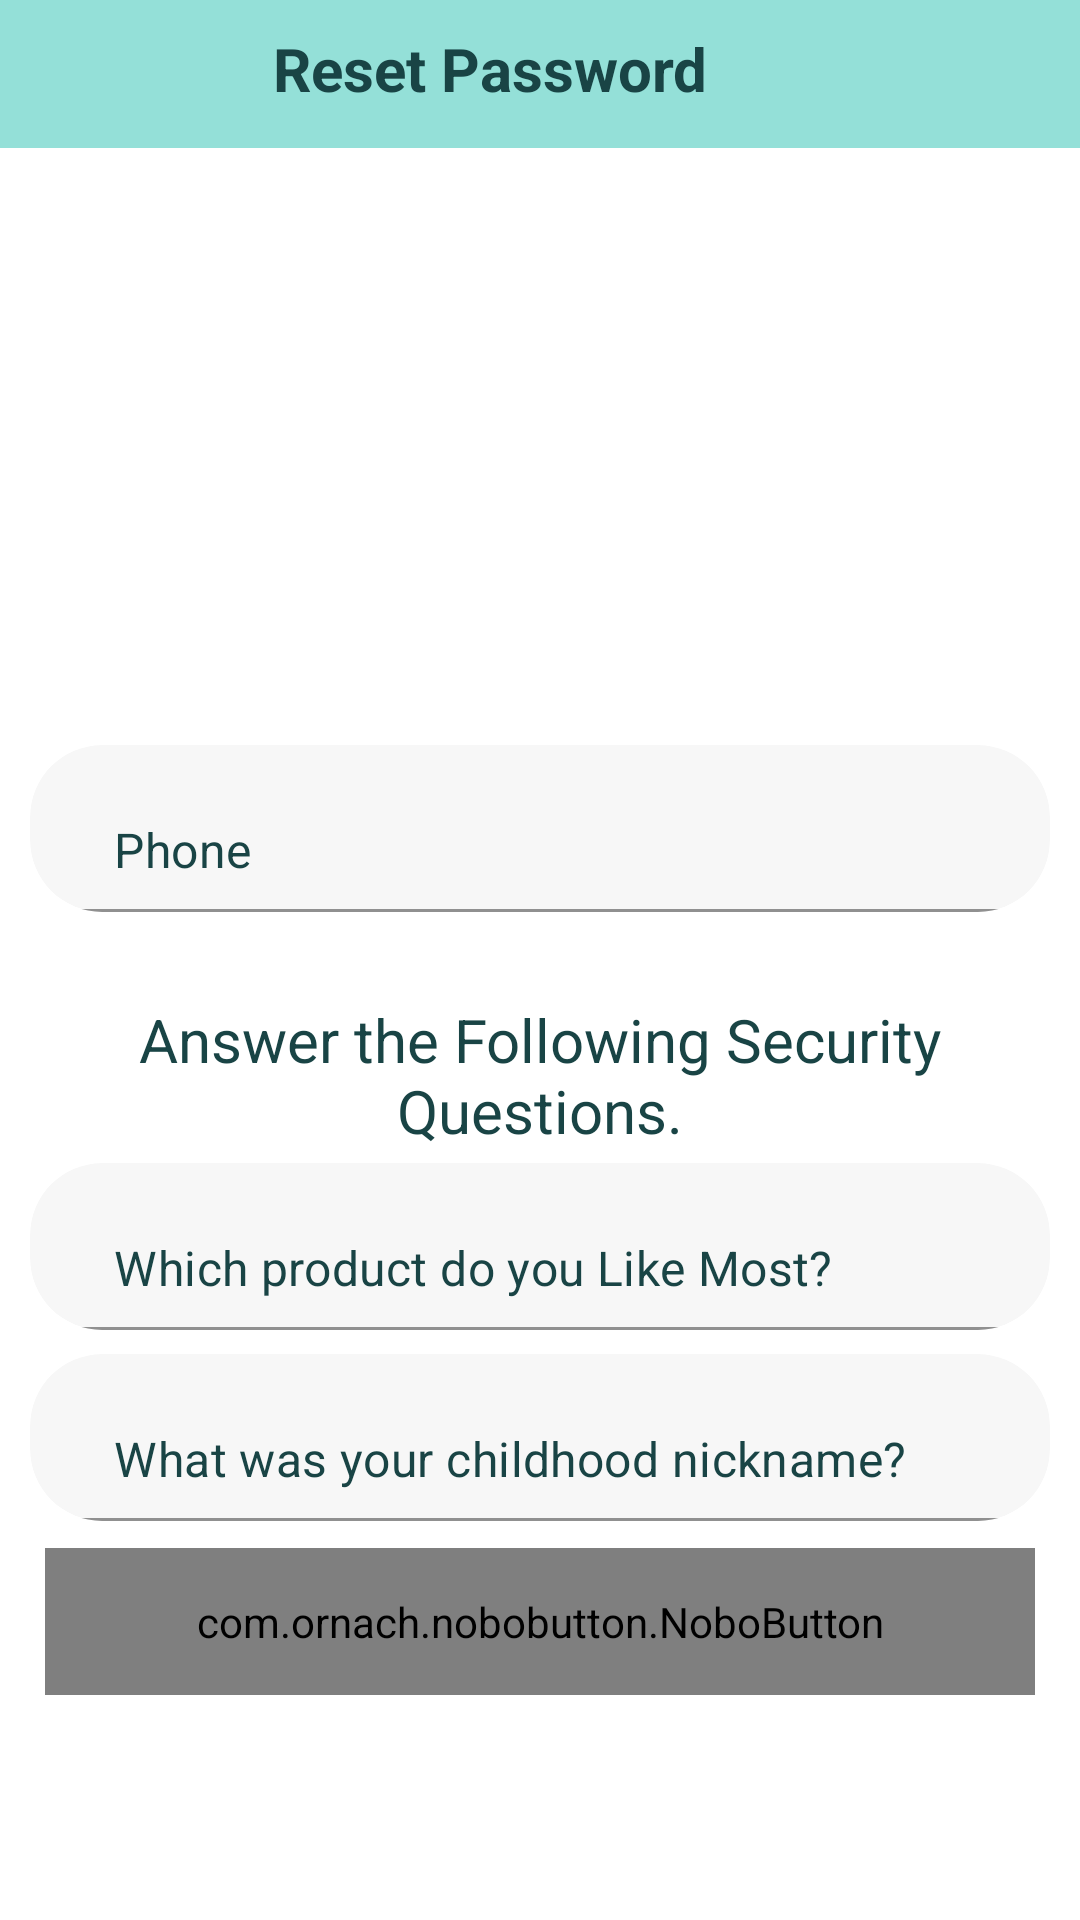

Android layout source for this screen:
<!-- AndroidManifest.xml: application theme Theme.EcommarceApp -->
<!-- res/layout/activity_reset_password.xml -->
<?xml version="1.0" encoding="utf-8"?>
<RelativeLayout
    xmlns:android="http://schemas.android.com/apk/res/android"
    xmlns:app="http://schemas.android.com/apk/res-auto"
    xmlns:tools="http://schemas.android.com/tools"
    android:layout_width="match_parent"
    android:layout_height="match_parent"
    android:background="@color/white"
    tools:context=".Buyers.ResetPasswordActivity">


    <RelativeLayout
        android:id="@+id/relative123"
        android:layout_width="match_parent"
        android:layout_height="50dp"
        android:layout_alignParentTop="true"
        android:layout_marginTop="-1dp"
        android:background="@color/colorPrimary">

        <com.google.android.material.textview.MaterialTextView
            android:id="@+id/close_resetpassword"
            android:layout_width="wrap_content"
            android:layout_height="wrap_content"
            android:textColor="@color/white"
            android:layout_marginLeft="10dp"
            android:layout_marginTop="10dp"
            android:layout_alignParentLeft="true"
            android:textSize="20dp" />

        <com.google.android.material.textview.MaterialTextView
            android:id="@+id/page_title"
            android:layout_width="321dp"
            android:layout_height="wrap_content"
            android:layout_alignParentRight="true"
            android:layout_marginStart="81dp"
            android:layout_marginLeft="81dp"
            android:layout_marginTop="10dp"
            android:layout_marginRight="11dp"
            android:layout_toEndOf="@+id/close_resetpassword"
            android:layout_toRightOf="@+id/close_resetpassword"
            android:text="Reset Password"
            android:textColor="@color/button_text_color"
            android:textSize="20dp"
            android:textStyle="bold" />

    </RelativeLayout>

    <ImageView
        android:id="@+id/emoj"
        android:layout_width="wrap_content"
        android:layout_height="186dp"
        android:layout_below="@+id/relative123"
        android:layout_centerInParent="true"
        android:layout_gravity="center"
        android:layout_marginStart="108dp"
        android:layout_marginLeft="108dp"
        android:layout_marginTop="9dp"
        android:layout_marginEnd="126dp"
        android:layout_marginRight="126dp"
        android:contentDescription="TODO"
        app:srcCompat="@drawable/forget_password" />

    <androidx.cardview.widget.CardView
        android:id="@+id/ph"
        android:layout_width="wrap_content"
        android:layout_height="wrap_content"
        android:layout_below="@+id/emoj"
        android:layout_alignParentStart="true"
        android:layout_alignParentLeft="true"
        android:layout_alignParentEnd="true"
        android:layout_alignParentRight="true"
        android:layout_marginStart="10dp"
        android:layout_marginTop="4dp"
        android:layout_marginEnd="10dp"
        android:layout_marginRight="10dp"
        android:layout_marginBottom="4dp"
        app:cardBackgroundColor="@color/colorTextInputBackground"
        app:cardCornerRadius="24dp"
        app:cardElevation="0dp">

        <com.google.android.material.textfield.TextInputLayout
            android:layout_width="match_parent"
            android:layout_height="wrap_content"
            android:gravity="center"
            app:hintEnabled="false">

            <com.google.android.material.textfield.TextInputEditText
                android:id="@+id/find_phone_number"
                android:layout_width="wrap_content"
                android:layout_height="wrap_content"
                android:layout_gravity="center"
                android:textColor="@color/button_text_color"
                android:textColorHint="@color/button_text_color"
                android:layout_marginLeft="12dp"
                android:layout_marginRight="12dp"
                android:background="@android:color/transparent"
                android:drawableStart="@drawable/ic_phone"
                android:drawableLeft="@drawable/ic_phone"
                android:drawablePadding="12dp"
                android:hint="@string/hint_phone"
                android:inputType="number"
                android:imeOptions="actionNext"
                android:minWidth="320dp"
                android:minHeight="45dp"
                android:singleLine="true" />
        </com.google.android.material.textfield.TextInputLayout>
    </androidx.cardview.widget.CardView>

    <com.google.android.material.textview.MaterialTextView
        android:id="@+id/title_questions"
        android:layout_width="match_parent"
        android:layout_height="wrap_content"
        android:text="@string/answer_the_following_security_questions"
        android:gravity="center"
        android:textColor="@color/button_text_color"
        android:layout_below="@+id/ph"
        android:textSize="20dp"
        android:layout_marginTop="25dp"
        />

    <androidx.cardview.widget.CardView
        android:id="@+id/q1"
        android:layout_width="wrap_content"
        android:layout_height="wrap_content"
        android:layout_below="@+id/title_questions"
        android:layout_alignParentStart="true"
        android:layout_alignParentLeft="true"
        android:layout_alignParentEnd="true"
        android:layout_alignParentRight="true"
        android:layout_marginStart="10dp"
        android:layout_marginTop="4dp"
        android:layout_marginEnd="10dp"
        android:layout_marginRight="10dp"
        android:layout_marginBottom="4dp"
        app:cardBackgroundColor="@color/colorTextInputBackground"
        app:cardCornerRadius="24dp"
        app:cardElevation="0dp">

        <com.google.android.material.textfield.TextInputLayout
            android:layout_width="match_parent"
            android:layout_height="wrap_content"
            android:gravity="center"
            app:endIconMode="clear_text"
            app:hintEnabled="false">

            <com.google.android.material.textfield.TextInputEditText
                android:id="@+id/question_1"
                android:layout_width="wrap_content"
                android:layout_height="wrap_content"
                android:layout_gravity="center"
                android:layout_marginLeft="12dp"
                android:textColor="@color/button_text_color"
                android:textColorHint="@color/button_text_color"
                android:layout_marginRight="12dp"
                android:background="@android:color/transparent"
                android:drawablePadding="12dp"
                android:hint="Which product do you Like Most?"
                android:imeOptions="actionNext"
                android:minWidth="320dp"
                android:minHeight="45dp"
                android:singleLine="true"/>
        </com.google.android.material.textfield.TextInputLayout>
    </androidx.cardview.widget.CardView>

    <androidx.cardview.widget.CardView
        android:id="@+id/q2"
        android:layout_width="wrap_content"
        android:layout_height="wrap_content"
        android:layout_below="@+id/q1"
        android:layout_alignParentStart="true"
        android:layout_alignParentLeft="true"
        android:layout_alignParentEnd="true"
        android:layout_alignParentRight="true"
        android:layout_marginStart="10dp"
        android:layout_marginTop="4dp"
        android:layout_marginEnd="10dp"
        android:layout_marginRight="10dp"
        android:layout_marginBottom="4dp"
        app:cardBackgroundColor="@color/colorTextInputBackground"
        app:cardCornerRadius="24dp"
        app:cardElevation="0dp">

        <com.google.android.material.textfield.TextInputLayout
            android:layout_width="match_parent"
            android:layout_height="wrap_content"
            android:gravity="center"
            app:endIconMode="clear_text"
            app:hintEnabled="false">

            <com.google.android.material.textfield.TextInputEditText
                android:id="@+id/question_2"
                android:layout_width="wrap_content"
                android:layout_height="wrap_content"
                android:layout_gravity="center"
                android:layout_marginLeft="12dp"
                android:layout_marginRight="12dp"
                android:background="@android:color/transparent"
                android:drawablePadding="12dp"
                android:textColor="@color/button_text_color"
                android:textColorHint="@color/button_text_color"
                android:hint="What was your childhood nickname?"
                android:imeOptions="actionDone"
                android:minWidth="320dp"
                android:minHeight="45dp"
                android:singleLine="true" />
        </com.google.android.material.textfield.TextInputLayout>
    </androidx.cardview.widget.CardView>

    <com.ornach.nobobutton.NoboButton
        android:id="@+id/verify_btn"
        android:layout_width="match_parent"
        android:layout_height="wrap_content"
        android:layout_below="@+id/q2"
        android:layout_alignParentLeft="true"
        android:layout_marginBottom="20dp"
        android:padding="15dp"
        android:layout_marginTop="5dp"
        android:layout_marginRight="15dp"
        android:layout_marginLeft="15dp"
        app:nb_backgroundColor="@color/purple_500"
        app:nb_borderColor="@color/button_border_color"
        app:nb_borderWidth="2dp"
        app:nb_focusColor="@color/button_col"
        app:nb_radius="20dp"
        app:nb_text="Verify"
        app:nb_textAllCaps="true"
        app:nb_textStyle="bold"
        app:nb_textSize="20dp"
        app:nb_textColor="@color/button_text_color" />

</RelativeLayout>
<!-- resources referenced by this layout -->
<resources>
  <color name="button_border_color">#357A7C</color>
  <color name="button_col">#55ACAE</color>
  <color name="button_text_color">#194445</color>
  <color name="colorPrimary">#94e0d8</color>
  <color name="colorTextInputBackground">#F7F7F7</color>
  <color name="purple_500">#94e0d8</color>
  <color name="white">#FFFFFFFF</color>
  <string name="answer_the_following_security_questions">Answer the Following Security Questions.</string>
  <string name="hint_phone">Phone</string>
  <style name="Theme.EcommarceApp" parent="Theme.MaterialComponents.DayNight.NoActionBar">
          
          <item name="colorPrimary">@color/purple_500</item>
          <item name="colorPrimaryVariant">@color/purple_700</item>
          <item name="colorOnPrimary">@color/white</item>
          
          <item name="colorSecondary">@color/teal_200</item>
          <item name="colorSecondaryVariant">@color/teal_700</item>
          <item name="colorOnSecondary">@color/black</item>
          
          <item name="android:statusBarColor" tools:targetApi="l">?attr/colorPrimaryVariant</item>
          
      </style>
  <color name="purple_700">#55ACAE</color>
  <color name="teal_200">#FF03DAC5</color>
  <color name="teal_700">#FF018786</color>
  <color name="black">#FF000000</color>
</resources>
